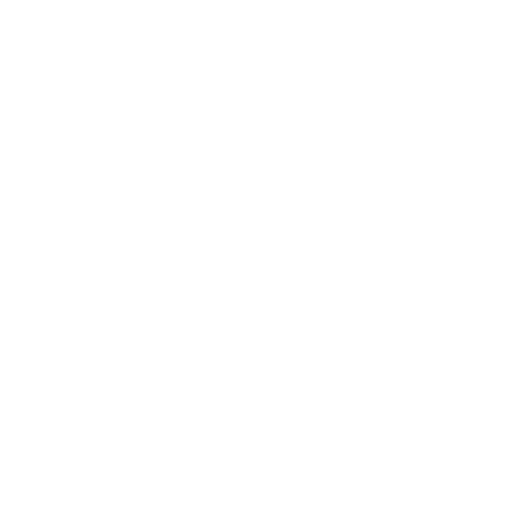
t = 0.00 s
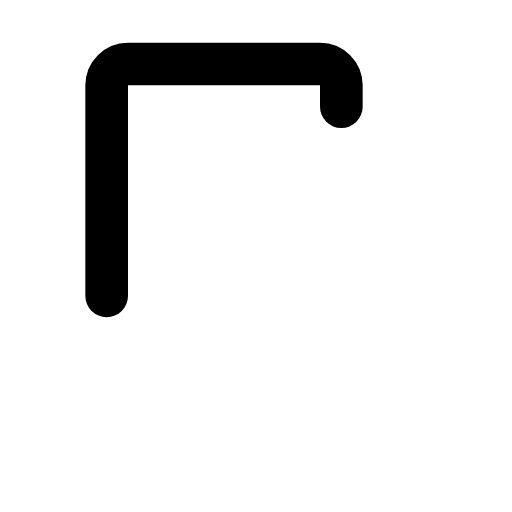
t = 0.25 s
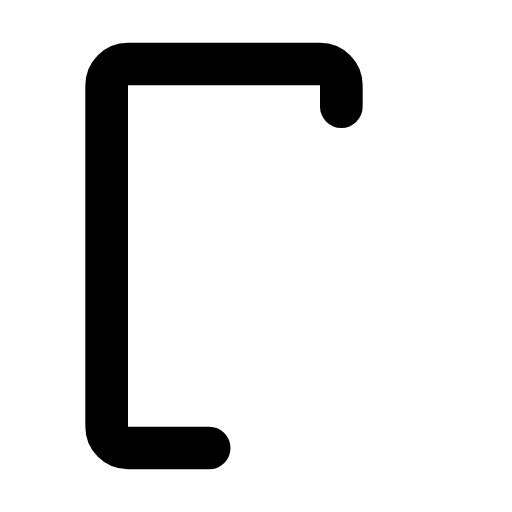
t = 0.38 s
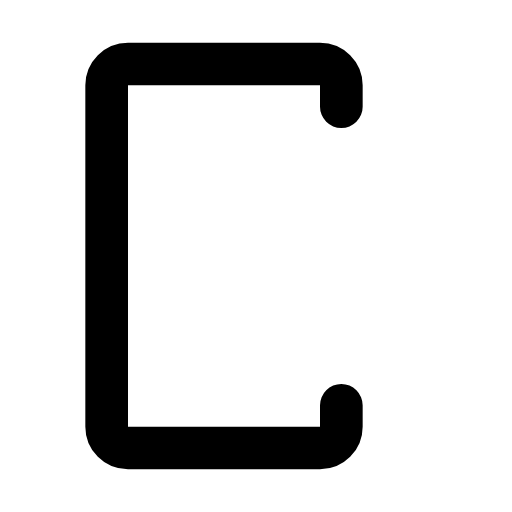
t = 0.60 s
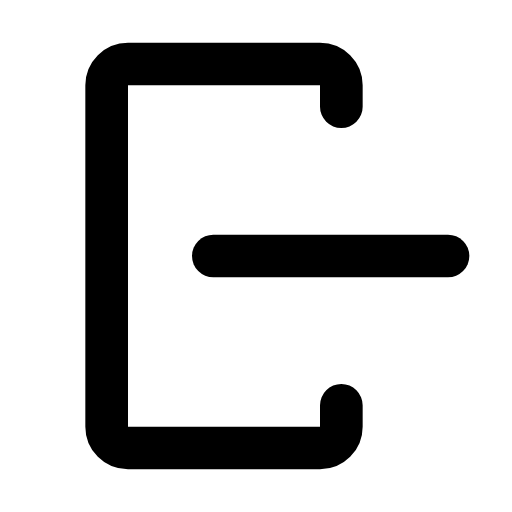
t = 0.80 s
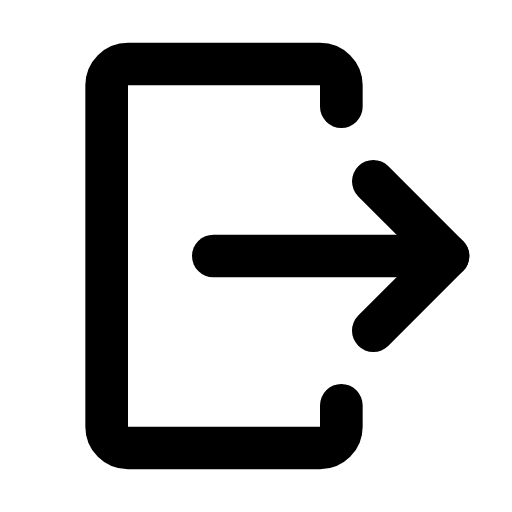
t = 1.00 s

The animated SVG that drew these frames (rendered in a browser with its animation timeline set to each time). Animation: 5 SMIL elements (animate=3,set=2); one cycle of 1.00 s.

<svg xmlns="http://www.w3.org/2000/svg" width="24" height="24" viewBox="0 0 24 24">
    <g fill="none" stroke="currentColor" stroke-width="2" stroke-linecap="round">
        <path
            d="M16 5V4C16 3.44772 15.5523 3 15 3H6C5.44771 3 5 3.44772 5 4V20C5 20.5523 5.44772 21 6 21H15C15.5523 21 16 20.5523 16 20V19"
            stroke-dasharray="46" stroke-dashoffset="46">
            <animate attributeName="stroke-dashoffset" values="46;0" dur="0.5s" fill="freeze"/>
        </path>
        <path d="M10 12h11" stroke-dasharray="12" stroke-dashoffset="12" opacity="0">
            <set attributeName="opacity" to="1" begin="0.6s"/>
            <animate attributeName="stroke-dashoffset" values="12;0" begin="0.6s" dur="0.2s" fill="freeze"/>
        </path>
        <path d="M21 12l-3.5 -3.5M21 12l-3.5 3.5" stroke-dasharray="6" stroke-dashoffset="6" opacity="0">
            <set attributeName="opacity" to="1" begin="0.8s"/>
            <animate attributeName="stroke-dashoffset" values="6;0" begin="0.8s" dur="0.2s" fill="freeze"/>
        </path>
    </g>
</svg>
